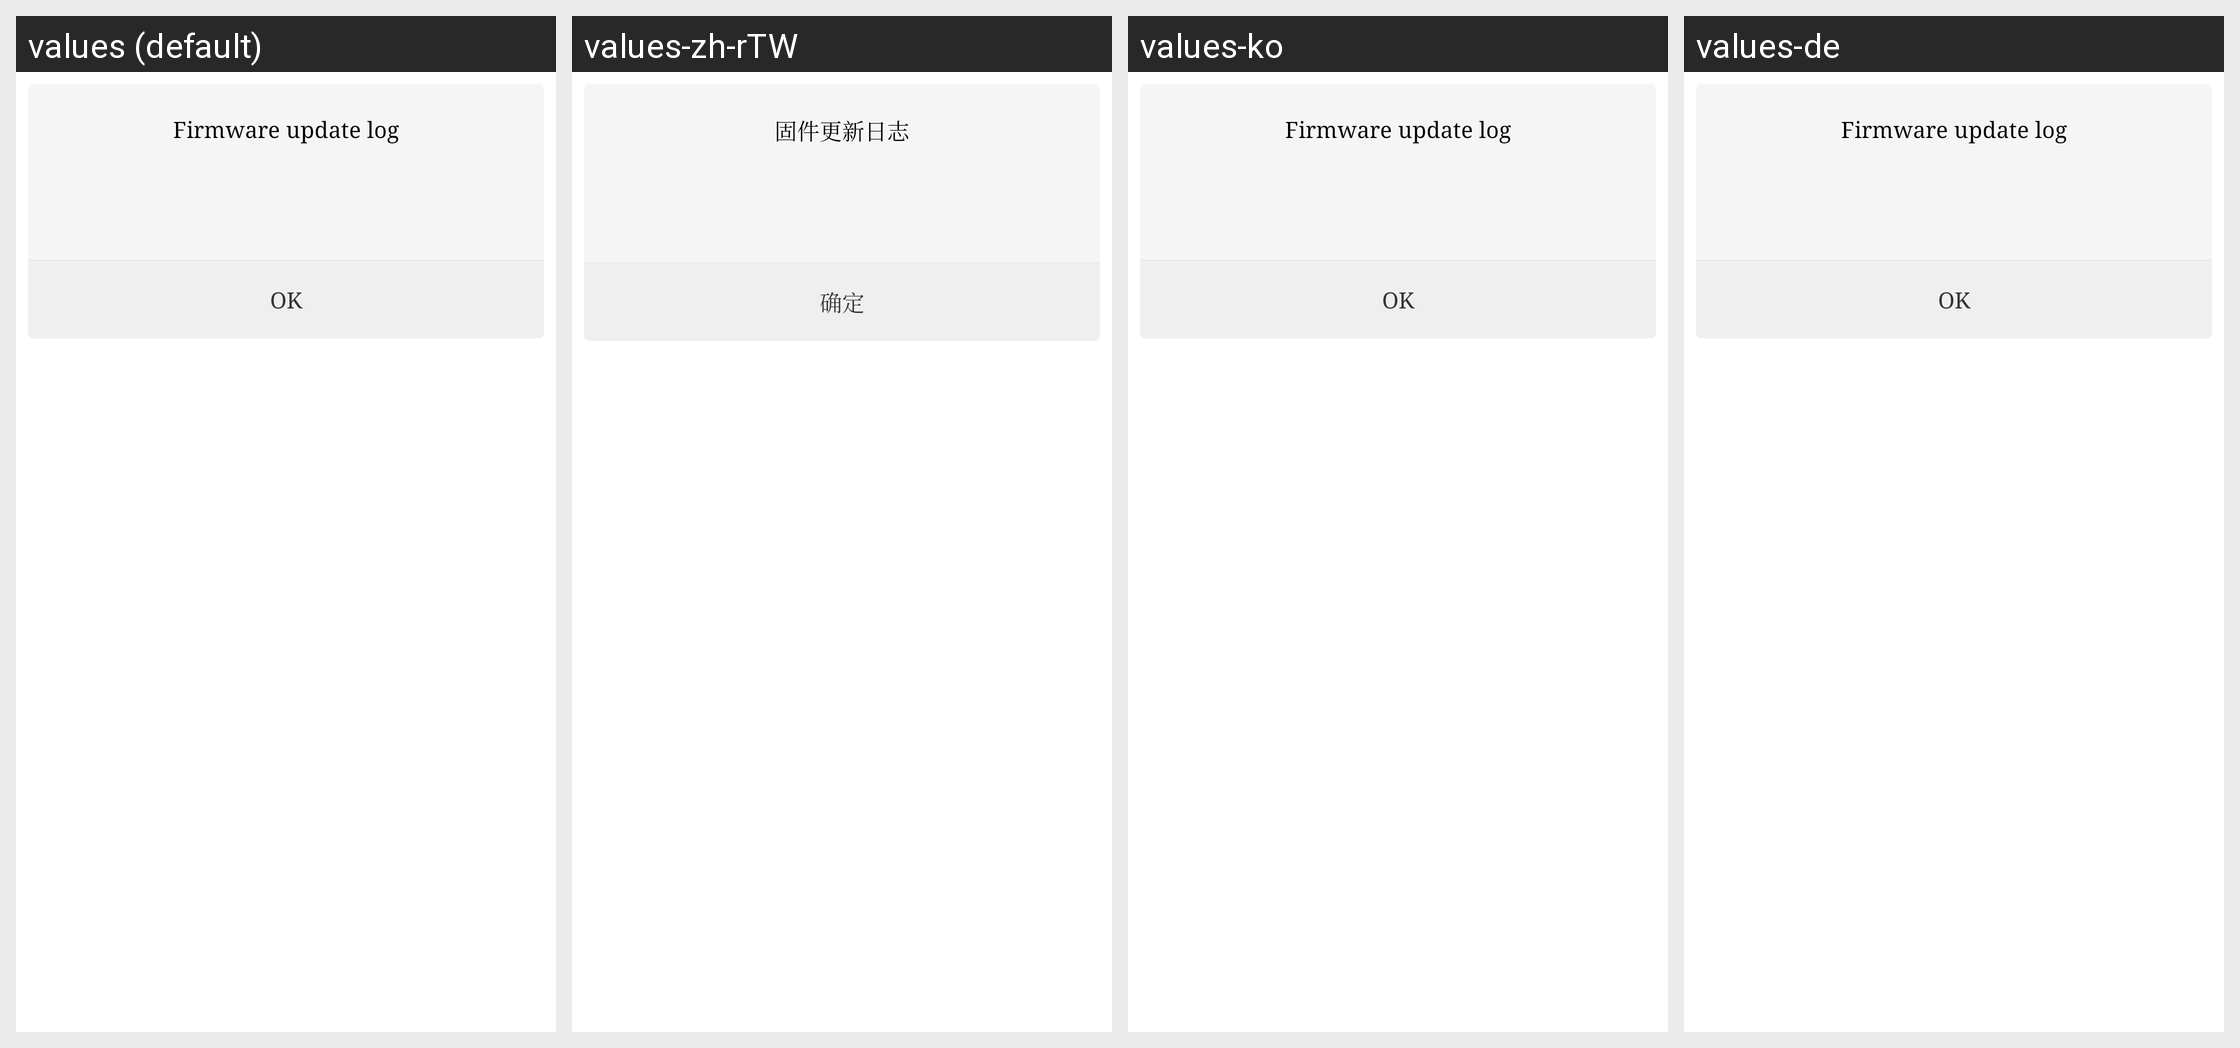

This grid shows one Android layout under several languages. Give, for every string resource on the screen, its name, the default text and each shown locale's text.
Android screen res/layout/dialog_device_update_info.xml rendered under 4 locales, left to right: values (default), values-zh-rTW, values-ko, values-de. Device: Nexus 5 (rendered at 1080×1920; each locale shown at half size, 540×960, under a caption strip naming it); theme AppTheme.
Other locales in the repository, not shown: values-am, values-ar, values-as, values-az, values-az-rAZ, values-be, values-bg, values-bn, values-bo-rCN, values-bs, values-bs-rBA, values-ca, values-cs, values-da, values-el, values-en, values-en-rGB, values-es, values-es-rUS, values-et, values-eu, values-eu-rES, values-fa, values-fi, values-fr, values-gl, values-gl-rES, values-gu, values-hi, values-hr, values-hu, values-in, values-it, values-iw, values-ja, values-ka, values-ka-rGE, values-kk, values-kk-rKZ, values-km, values-km-rKH, values-kn, values-lo, values-lo-rLA, values-lt, values-lv, values-mai, values-mi, values-mk, values-ml, values-mn, values-mr, values-ms, values-my, values-my-rMM, values-my-rZG, values-nb, values-ne, values-nl, values-or, values-pa, values-pl, values-pt, values-pt-rBR, values-pt-rPT, values-ro, values-ru, values-si, values-si-rLK, values-sk, values-sl, values-sv, values-sw, values-ta, values-te, values-th, values-tl, values-tr, values-tr-rTR, values-ug, values-uk, values-ur, values-uz, values-uz-rUZ, values-vi, values-zh, values-zh-rCN, values-zh-rHK.
Strings drawn on this screen, with the default value and each locale's value (text and hints the layout hard-codes, and strings that could not be matched under every locale, appear in the picture but are not listed):

dialog_update_info_title
  values: Firmware update log
  values-zh-rTW: 固件更新日志  [from values-zh]
  values-ko: Firmware update log  [not translated; the default value is used]
  values-de: Firmware update log  [not translated; the default value is used]

common_select
  values: OK
  values-zh-rTW: 确定  [from values-zh]
  values-ko: OK  [not translated; the default value is used]
  values-de: OK  [not translated; the default value is used]
